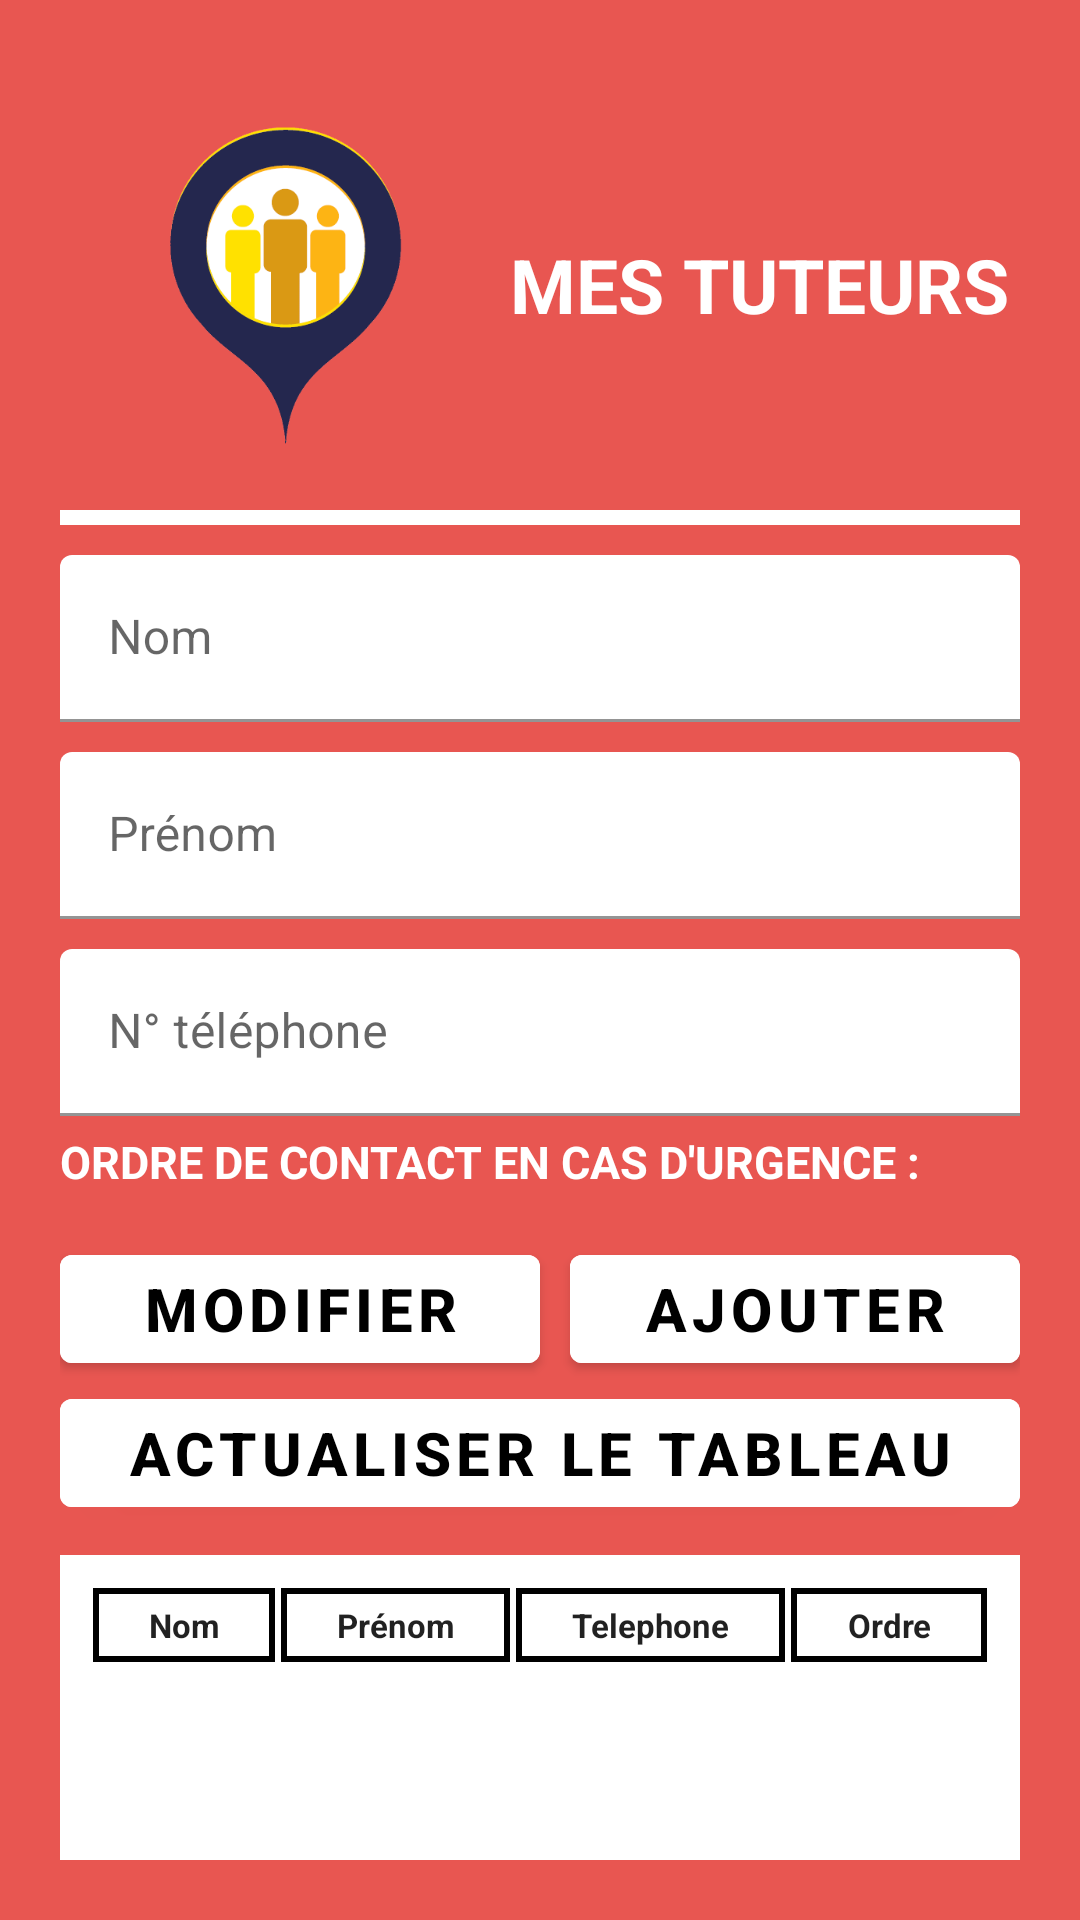

This screen was rendered from an Android layout file. Write that file and the resources it references.
<!-- AndroidManifest.xml: application theme Theme.DoctoApp -->
<!-- res/layout/activity_tuteurs.xml -->
<?xml version="1.0" encoding="utf-8"?>

<RelativeLayout
    xmlns:android="http://schemas.android.com/apk/res/android"
    xmlns:app="http://schemas.android.com/apk/res-auto"
    xmlns:tools="http://schemas.android.com/tools"
    android:layout_width="match_parent"
    android:layout_height="match_parent"
    android:layout_gravity="center"
    android:background="#E85651"
    android:gravity="center"
    android:focusableInTouchMode="true">

    <LinearLayout
        android:layout_width="match_parent"
        android:layout_height="wrap_content"
        android:padding="20dp"
        android:orientation="vertical">

        <LinearLayout
            android:layout_width="match_parent"
            android:layout_height="wrap_content"
            android:orientation="horizontal">

            <ImageView
                android:layout_width="150dp"
                android:layout_height="150dp"
                android:padding="10dp"
                android:src="@drawable/item_tuteurs"/>

            <TextView
                style="@style/viewParent.headerText.NoMode"
                android:layout_gravity="center"

                android:text="Mes Tuteurs"
                android:textAlignment="center"
                android:textColor="@color/whiteTextColor"
                android:textStyle="bold"
                android:textAllCaps="true"
                android:textSize="25dp"/>
        </LinearLayout>

        <LinearLayout
            android:layout_width="wrap_content"
            android:layout_height="wrap_content">
            <View
                android:layout_width="0dp"
                android:layout_height="5dp"
                android:layout_weight="2"
                android:background="@color/whiteTextColor"/>
        </LinearLayout>

        <LinearLayout
            android:layout_width="match_parent"
            android:layout_height="wrap_content"
            android:orientation="vertical">
            <com.google.android.material.textfield.TextInputLayout
                android:id="@+id/tutor_name"
                style="@style/parent"
                android:layout_marginTop="10dp"
                >
                <EditText
                    android:id="@+id/edittutor_name"
                    style="@style/parent"
                    android:backgroundTint="@color/white"
                    android:hint="Nom"
                    android:inputType="text"
                    android:maxLines="1">
                </EditText>

            </com.google.android.material.textfield.TextInputLayout>

            <com.google.android.material.textfield.TextInputLayout
                android:id="@+id/tutor_firstname"
                style="@style/parent"
                android:layout_marginTop="10dp">
                <EditText
                    android:id="@+id/edittutor_firstname"
                    style="@style/parent"
                    android:backgroundTint="@color/white"
                    android:hint="Prénom"
                    android:inputType="text"
                    android:maxLines="1">
                </EditText>

            </com.google.android.material.textfield.TextInputLayout>

            <com.google.android.material.textfield.TextInputLayout
                android:id="@+id/tutor_phone"
                style="@style/parent"
                android:layout_marginTop="10dp">
                <EditText
                    android:id="@+id/edittutor_phone"
                    style="@style/parent"
                    android:backgroundTint="@color/white"
                    android:hint="N° téléphone"
                    android:inputType="phone"
                    android:maxLines="1">
                </EditText>

            </com.google.android.material.textfield.TextInputLayout>

            <TextView
                android:layout_width="match_parent"
                android:layout_height="wrap_content"
                android:text="Ordre de contact en cas d'urgence :"
                android:textColor="@color/whiteTextColor"
                android:textStyle="bold"
                android:textAllCaps="true"
                android:textSize="15dp"
                android:layout_marginTop="5dp"/>

        </LinearLayout>

        <Spinner
            android:id="@+id/ordre_spinner"
            android:layout_width="match_parent"
            android:layout_height="wrap_content"
            android:background="@drawable/background_border_white"
            android:layout_marginTop="5dp"/>


        <LinearLayout
            android:layout_width="match_parent"
            android:layout_height="wrap_content"
            android:layout_marginTop="10dp"
            android:orientation="horizontal"
            android:weightSum="2">

            <Button
                android:id="@+id/modifier"
                android:layout_width="match_parent"
                android:layout_height="match_parent"
                android:layout_weight="1"
                android:backgroundTint="@color/white"

                android:text="Modifier"
                android:textColor="@color/black"
                android:textStyle="bold"
                android:textSize="20dp"
                android:onClick="modifyTuteur"/>

            <Button
                android:id="@+id/ajouter"
                android:layout_width="match_parent"
                android:layout_height="match_parent"
                android:layout_marginStart="10dp"
                android:layout_weight="1"
                android:backgroundTint="@color/white"

                android:text="Ajouter"
                android:textColor="@color/black"
                android:textStyle="bold"
                android:textSize="20dp"
                android:onClick="addTuteur"/>

        </LinearLayout>
        <LinearLayout
            android:layout_width="match_parent"
            android:layout_height="wrap_content">
            <Button
                android:id="@+id/actualiser"
                android:layout_width="match_parent"
                android:layout_height="match_parent"
                android:backgroundTint="@color/white"
                android:text="Actualiser le tableau"
                android:textColor="@color/black"
                android:textStyle="bold"
                android:textSize="20dp"
                android:onClick="refreshTab"/>
        </LinearLayout>



        <RelativeLayout
            android:layout_width="match_parent"
            android:layout_height="match_parent"
            android:orientation="vertical"
            android:layout_marginTop="10dp"
            android:background="@color/white">

            <ScrollView
                android:layout_width="match_parent"
                android:layout_height="match_parent"
                android:layout_margin="10dp">

                    <TableLayout style="@style/frag1TableLayout"
                        android:id="@+id/table_tuteurs"
                        android:layout_width="match_parent"
                        android:layout_height="match_parent"
                        android:orientation="vertical">
                        <TableRow style="@style/frag1HeaderTableRow"
                            >
                            <TextView style="@style/frag1HeaderCol" android:text="Nom"
                                android:background="@drawable/table_border_rectangle"/>
                            <TextView style="@style/frag1HeaderCol" android:text="Prénom"
                                android:background="@drawable/table_border_rectangle"/>
                            <TextView style="@style/frag1HeaderCol" android:text="Telephone"
                                android:background="@drawable/table_border_rectangle"/>
                            <TextView style="@style/frag1HeaderCol" android:text="Ordre"
                                android:background="@drawable/table_border_rectangle"/>
                        </TableRow>

                        
                    </TableLayout>


            </ScrollView>

        </RelativeLayout>
    </LinearLayout>
</RelativeLayout>
<!-- resources referenced by this layout -->
<resources>
  <color name="black">#FF000000</color>
  <color name="white">#FFFFFFFF</color>
  <color name="whiteTextColor">#fff</color>
  <!-- drawable background_border_white (drawable) -->
  <?xml version="1.0" encoding="utf-8"?>
  
  <shape xmlns:android="http://schemas.android.com/apk/res/android"
      android:shape="rectangle" >
      
      <stroke android:width="2dp"
          android:color="@color/white"/>
  
      
      <corners android:bottomLeftRadius="0dp"
          android:topLeftRadius="5dp"
          android:bottomRightRadius="5dp"
          android:topRightRadius="0dp" />
  
      
      <gradient android:startColor="@android:color/white"
          android:endColor="@android:color/white"
          android:angle="90"/>
  </shape>
  <!-- drawable item_tuteurs: png bitmap (drawable, 79245 bytes) -->
  <!-- drawable table_border_rectangle (drawable) -->
  <?xml version="1.0" encoding="utf-8"?>
  
  <shape xmlns:android="http://schemas.android.com/apk/res/android"
      android:shape="rectangle" >
      
      <stroke android:width="2dp"
          android:color="@color/black"/>
  
      
      <gradient android:startColor="@android:color/white"
          android:endColor="@android:color/white"
          android:angle="90"/>
  </shape>
  <style name="frag1HeaderCol" parent="frag1Col">
          <item name="android:textStyle">bold</item>
          <item name="android:padding">5dp</item>
          <item name="android:layout_margin">1dp</item>
          <item name="android:layout_weight">1</item>
      </style>
  <style name="frag1HeaderTableRow" parent="frag1TableLayout">
          <item name="android:layout_weight">4</item>
          <item name="android:layout_width">match_parent</item>
          <item name="android:layout_marginBottom">5dp</item>
          <item name="android:textAlignment">center</item>
  
  
      </style>
  <style name="frag1TableLayout">
          <item name="android:layout_width">match_parent</item>
          <item name="android:layout_height">wrap_content</item>
  
      </style>
  <style name="parent">
          <item name="android:layout_width">match_parent</item>
          <item name="android:layout_height">wrap_content</item>
      </style>
  <style name="viewParent.headerText.NoMode">
          <item name="android:textColor">@color/darkTextColor</item>
      </style>
  <style name="Theme.DoctoApp" parent="Theme.MaterialComponents.DayNight.NoActionBar">
          
          <item name="colorPrimary">@color/purple_500</item>
          <item name="colorPrimaryVariant">@color/purple_700</item>
          <item name="colorOnPrimary">@color/white</item>
          
          <item name="colorSecondary">@color/teal_200</item>
          <item name="colorSecondaryVariant">@color/teal_700</item>
          <item name="colorOnSecondary">@color/black</item>
          
          <item name="android:statusBarColor" tools:targetApi="l">?attr/colorPrimaryVariant</item>
          
      </style>
  <style name="frag1Col" parent="defaultTextView">
          <item name="android:layout_marginBottom">1dp</item>
          <item name="android:textAlignment">center</item>
          <item name="android:textSize">11dp</item>
          <item name="android:padding">5dp</item>
          <item name="android:layout_margin">1dp</item>
          <item name="android:layout_weight">1</item>
      </style>
  <color name="darkTextColor">#020000</color>
  <color name="purple_500">#FF6200EE</color>
  <color name="purple_700">#FF3700B3</color>
  <color name="teal_200">#FF03DAC5</color>
  <color name="teal_700">#FF018786</color>
  <style name="defaultTextView" parent="@android:style/TextAppearance.Medium">
          <item name="android:layout_width">match_parent</item>
          <item name="android:layout_height">wrap_content</item>
      </style>
</resources>
